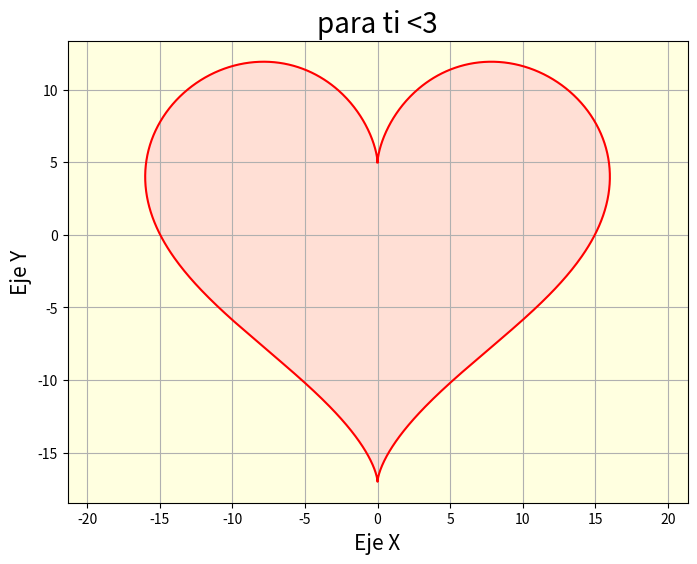

Here is the Python script that generated this plot:
import matplotlib.pyplot as plt
import numpy as np

# Definir la función paramétrica para un corazón
t = np.linspace(0, 2 * np.pi, 1000)
x = 16 * np.sin(t)**3
y = 13 * np.cos(t) - 5 * np.cos(2*t) - 2 * np.cos(3*t) - np.cos(4*t)

# Crear el gráfico
plt.figure(figsize=(8, 6))
plt.plot(x, y, color='red')
plt.fill(x, y, color='pink', alpha=0.5)

# Personalizar el gráfico
plt.title("para ti <3", fontsize=20)
plt.xlabel("Eje X", fontsize=15)
plt.ylabel("Eje Y", fontsize=15)
plt.axis('equal')
plt.grid(True)
plt.gca().set_facecolor('lightyellow')

# Mostrar el gráfico
plt.show()
